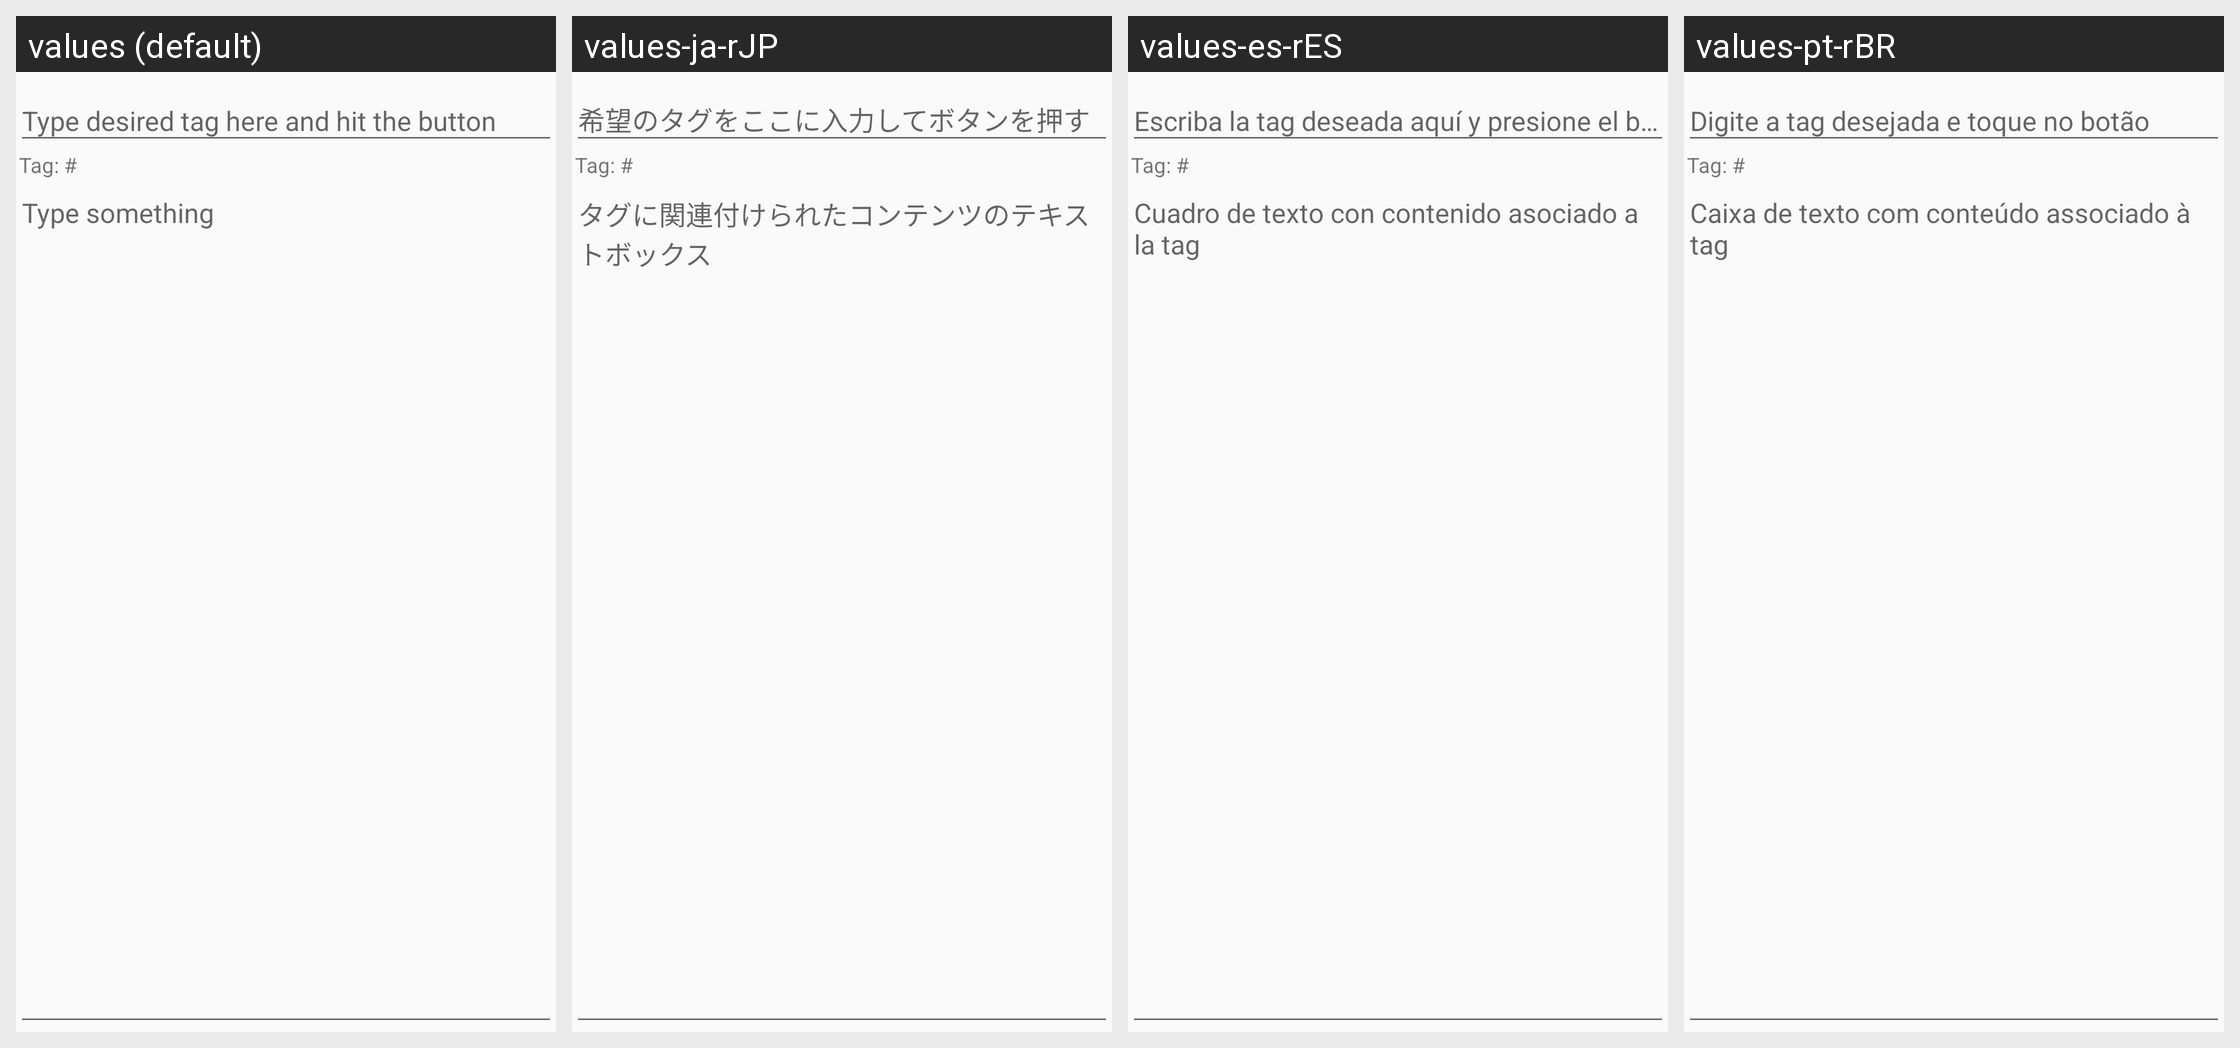

The same Android screen rendered under several of its app's locales, left to right. List the strings drawn on it with the default value and each locale's translation.
Android screen res/layout/content_main.xml rendered under 4 locales, left to right: values (default), values-ja-rJP, values-es-rES, values-pt-rBR. Device: Nexus 5 (rendered at 1080×1920; each locale shown at half size, 540×960, under a caption strip naming it); theme AppTheme.
Other locales in the repository, not shown: values-de-rDE.
Strings drawn on this screen, with the default value and each locale's value (text and hints the layout hard-codes appear in the picture but are not listed):

tag_edit_text_hint
  values: Type desired tag here and hit the button
  values-ja-rJP: 希望のタグをここに入力してボタンを押す
  values-es-rES: Escriba la tag deseada aquí y presione el botón
  values-pt-rBR: Digite a tag desejada e toque no botão

tag
  values: Tag: #
  values-ja-rJP: Tag: #  [not translated; the default value is used]
  values-es-rES: Tag: #  [not translated; the default value is used]
  values-pt-rBR: Tag: #  [not translated; the default value is used]

hint_content
  values: Type something
  values-ja-rJP: タグに関連付けられたコンテンツのテキストボックス
  values-es-rES: Cuadro de texto con contenido asociado a la tag
  values-pt-rBR: Caixa de texto com conteúdo associado à tag
